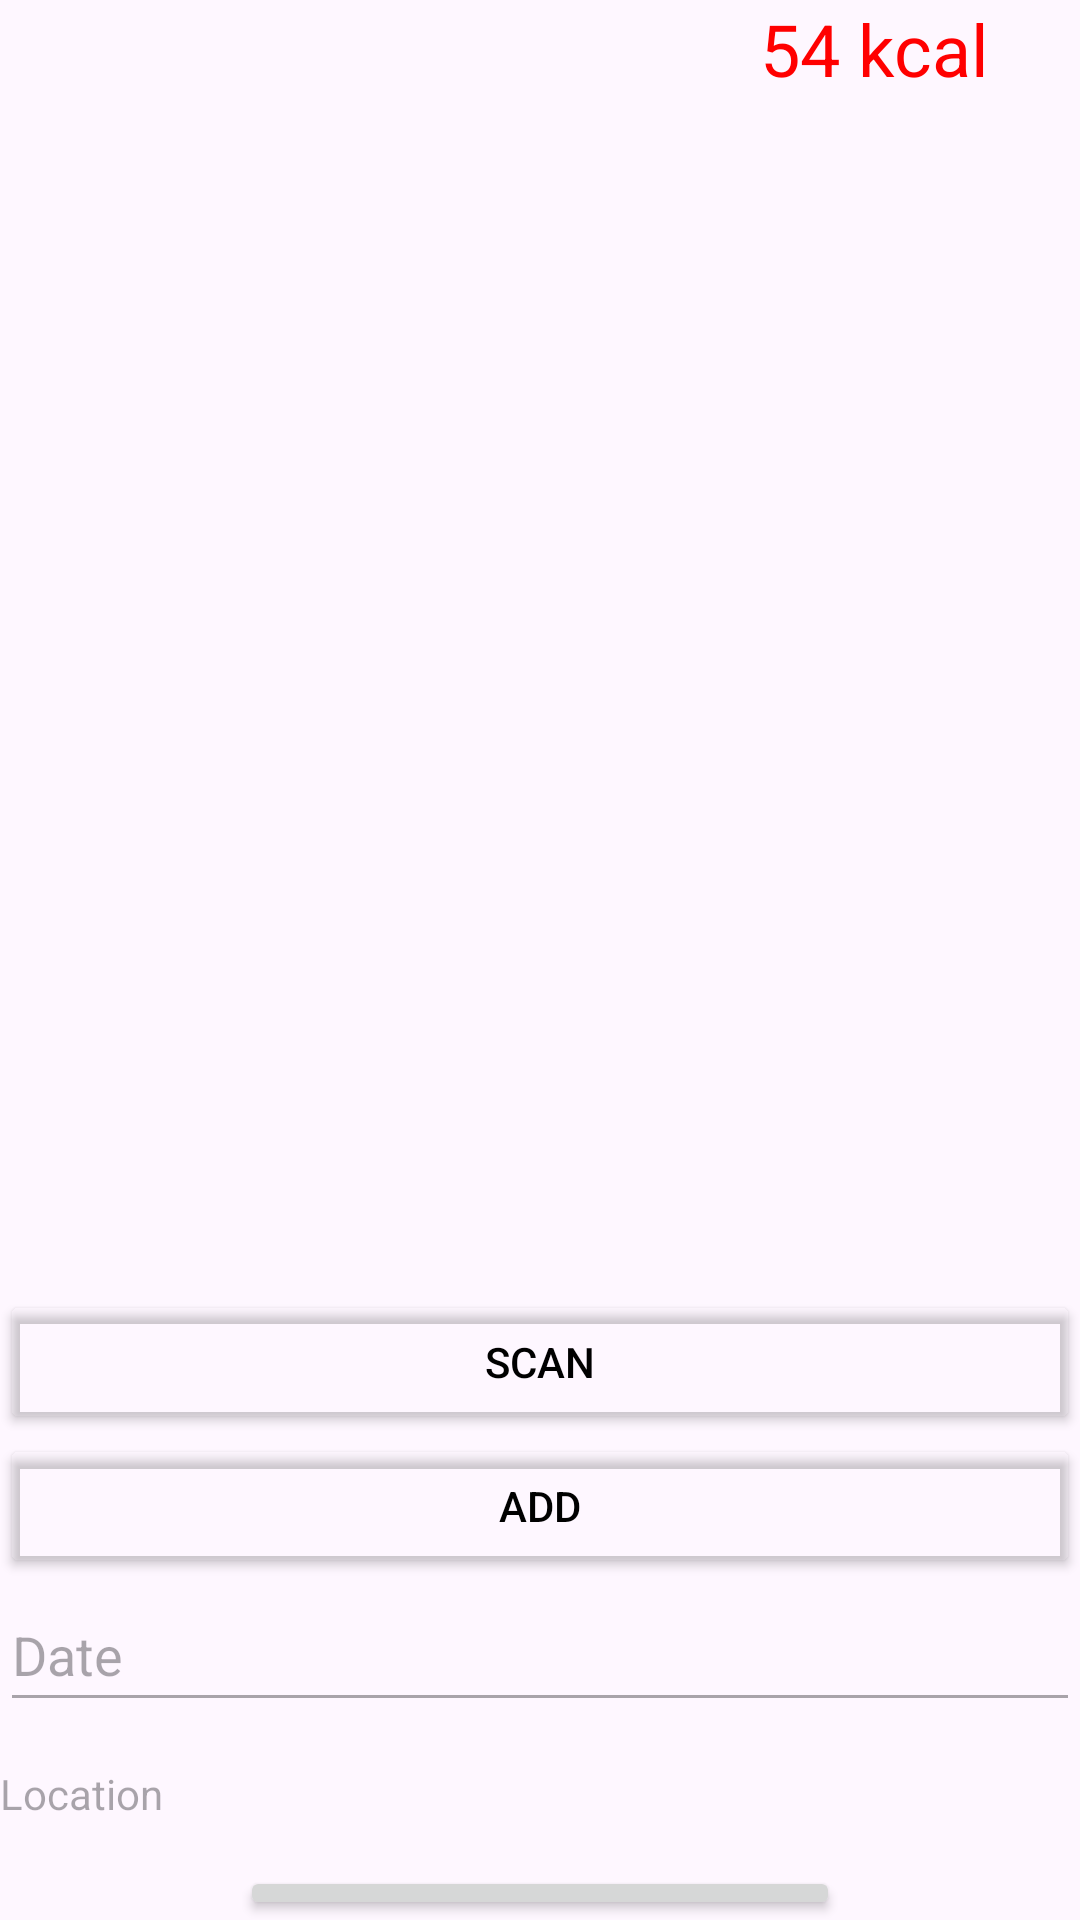

The Android layout XML behind this screen, and the referenced resources:
<!-- AndroidManifest.xml: application theme Theme.AndroidLab5Products -->
<!-- res/layout/fragment_workout_view.xml -->
<?xml version="1.0" encoding="utf-8"?>
<FrameLayout xmlns:android="http://schemas.android.com/apk/res/android"
    xmlns:app="http://schemas.android.com/apk/res-auto"
    xmlns:tools="http://schemas.android.com/tools"
    android:layout_width="match_parent"
    android:layout_height="match_parent"
    android:layout_gravity="fill"
    android:foregroundGravity="fill"
    app:layout_anchorGravity="fill"
    tools:context=".fragments.WorkoutFragmentView">

    <LinearLayout
        android:layout_width="match_parent"
        android:layout_height="match_parent"
        android:orientation="vertical">

        <FrameLayout
            android:layout_width="match_parent"
            android:layout_height="30dp">

            <TextView
                android:id="@+id/sum_kcal"
                android:layout_width="wrap_content"
                android:layout_height="wrap_content"
                android:layout_gravity="center|right"
                android:paddingEnd="30dp"
                android:text="54 kcal"
                android:textColor="#FF0000"
                android:textSize="24sp" />
        </FrameLayout>

        <LinearLayout
            android:layout_width="match_parent"
            android:layout_height="400dp"
            android:orientation="vertical">

            <androidx.recyclerview.widget.RecyclerView
                android:id="@+id/product_list"
                android:layout_width="match_parent"
                android:layout_height="wrap_content">

            </androidx.recyclerview.widget.RecyclerView>

        </LinearLayout>

        <Button
            android:id="@+id/scan_product_button"
            android:layout_width="match_parent"
            android:layout_height="wrap_content"
            android:layout_gravity="center"
            android:backgroundTint="#00D50000"
            android:text="Scan"
            android:textColor="#000000"
            app:cornerRadius="0dp"
            app:strokeColor="#232222"
            app:strokeWidth="1dp" />

        <Button
            android:id="@+id/add_product_button"
            android:layout_width="match_parent"
            android:layout_height="wrap_content"
            android:layout_gravity="center"
            android:backgroundTint="#00D50000"
            android:text="Add"
            android:textColor="#000000"
            app:cornerRadius="0dp"
            app:strokeColor="#232222"
            app:strokeWidth="1dp" />

        <EditText
            android:id="@+id/date_filter"
            android:layout_width="match_parent"
            android:layout_height="wrap_content"
            android:ems="10"
            android:enabled="false"
            android:focusable="false"
            android:hint="Date"
            android:inputType="none"
            android:minHeight="48dp" />

        <FrameLayout
            android:layout_width="match_parent"
            android:layout_height="wrap_content">

            <TextView
                android:id="@+id/locationField"
                android:layout_width="match_parent"
                android:layout_height="48dp"
                android:layout_weight="1"
                android:clickable="false"
                android:focusable="false"
                android:gravity="center_vertical"
                android:hint="Location"
                android:inputType="none" />

            <ImageButton
                android:id="@+id/locationButton"
                android:layout_width="48dp"
                android:layout_height="48dp"
                android:layout_gravity="end"

                android:background="?attr/selectableItemBackgroundBorderless"
                android:src="@drawable/location_icon"
                android:scaleType="centerCrop"
                android:adjustViewBounds="true"
                android:padding="0dp" />
        </FrameLayout>


        <FrameLayout
            android:layout_width="match_parent"
            android:layout_height="match_parent"
            android:outlineAmbientShadowColor="#000000">

            <LinearLayout
                android:layout_width="match_parent"
                android:layout_height="wrap_content"
                android:layout_gravity="center"
                android:orientation="vertical">

                <Button
                    android:id="@+id/save_button"
                    android:layout_width="200dp"
                    android:layout_height="wrap_content"
                    android:layout_gravity="center"
                    android:text="Save" />

                <Button
                    android:id="@+id/close_button"
                    android:layout_width="200dp"
                    android:layout_height="wrap_content"
                    android:layout_gravity="center"
                    android:text="Close" />
            </LinearLayout>

        </FrameLayout>

    </LinearLayout>

    <FrameLayout
        android:id="@+id/view_popup"
        android:layout_width="match_parent"
        android:layout_height="match_parent"
        android:layout_gravity="center">

    </FrameLayout>

</FrameLayout>
<!-- resources referenced by this layout -->
<resources>
  <style name="Theme.AndroidLab5Products" parent="Base.Theme.AndroidLab5Products" />
  <style name="Base.Theme.AndroidLab5Products" parent="Theme.Material3.DayNight.NoActionBar">
          
          
      </style>
</resources>
